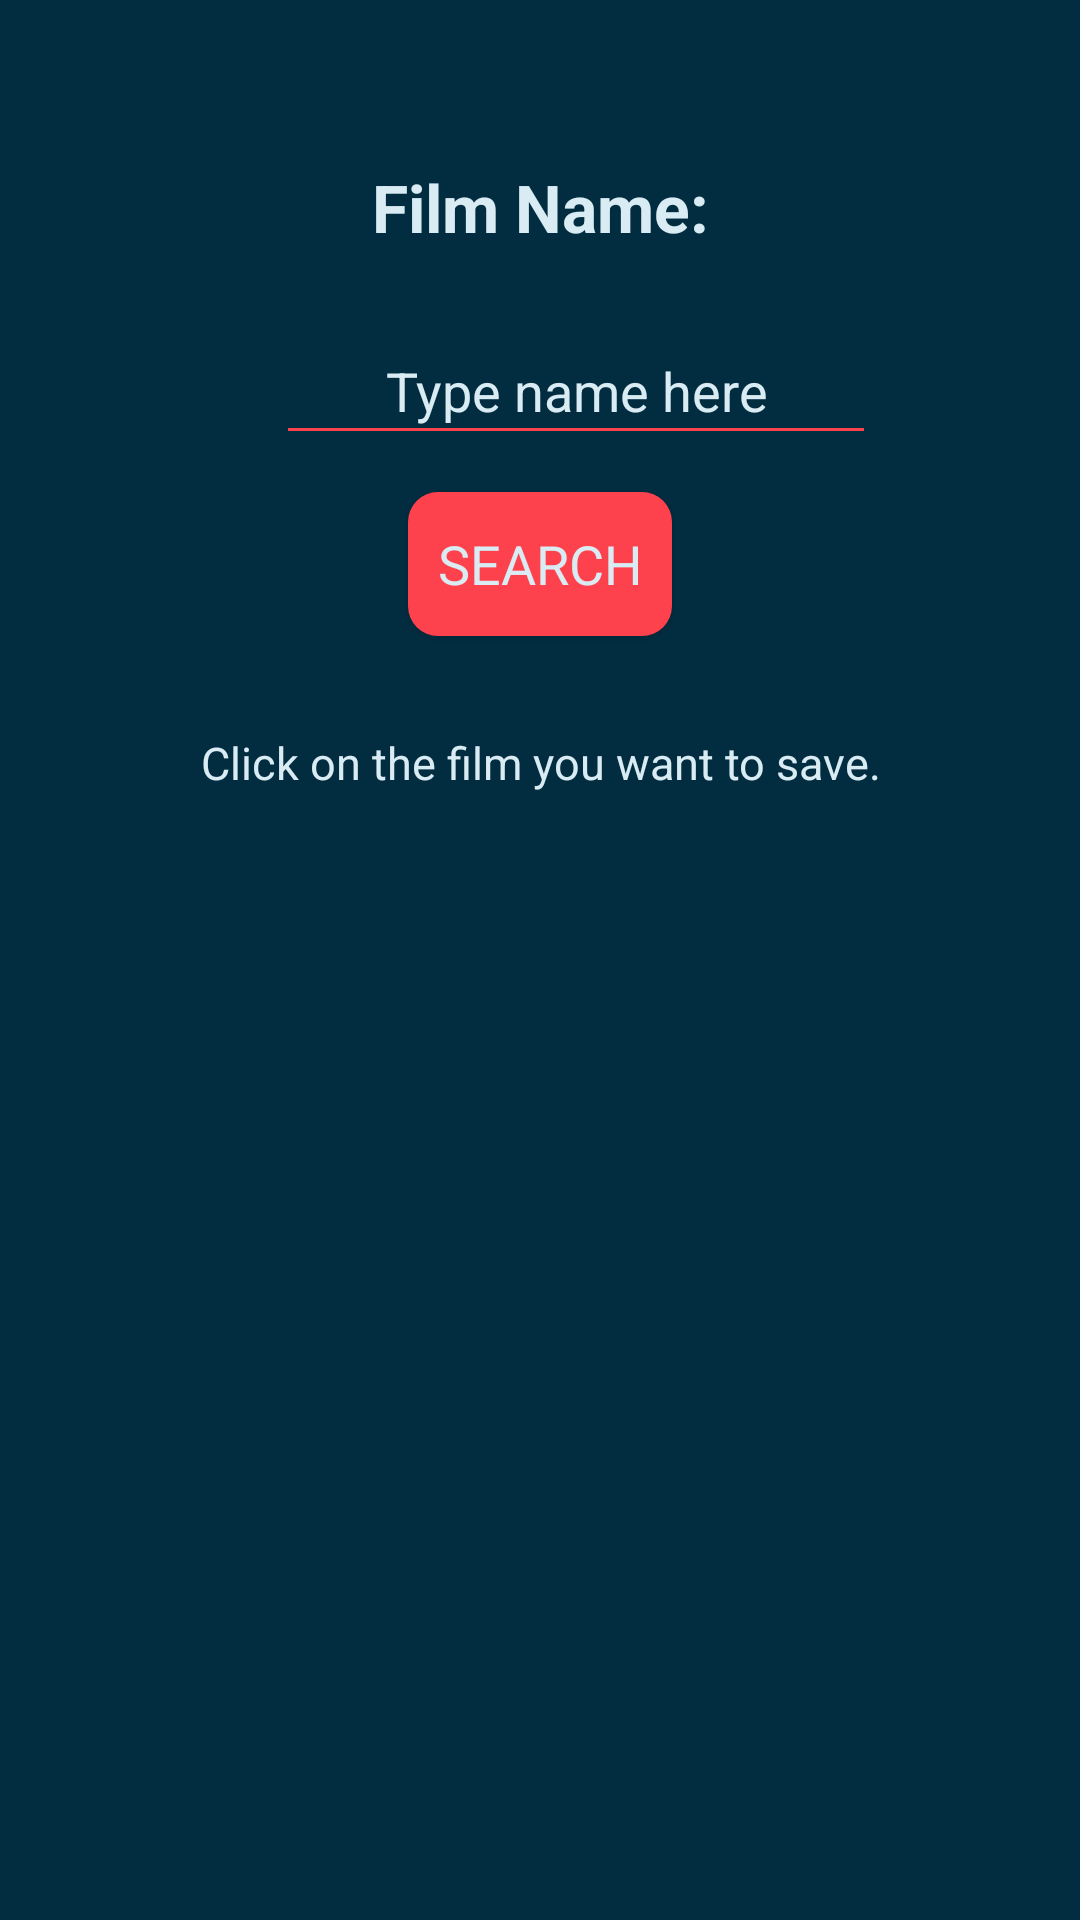

Write the Android layout XML for this screen, with the resource values it uses.
<!-- AndroidManifest.xml: activity theme AppTheme.NoActionBar -->
<!-- res/layout/activity_search.xml -->
<?xml version="1.0" encoding="utf-8"?>
<android.support.constraint.ConstraintLayout xmlns:android="http://schemas.android.com/apk/res/android"
    xmlns:app="http://schemas.android.com/apk/res-auto"
    xmlns:tools="http://schemas.android.com/tools"
    android:layout_width="match_parent"
    android:layout_height="match_parent"
    android:orientation="vertical"
    tools:context="app.ie.sceneit.SearchActivity">

    <TextView
        android:id="@+id/textView2"
        style="@style/TextColor"
        android:layout_width="wrap_content"
        android:layout_height="wrap_content"
        android:text="Film Name:"
        android:textSize="22sp"
        android:textStyle="bold"
        app:layout_constraintBottom_toBottomOf="parent"
        app:layout_constraintEnd_toEndOf="parent"
        app:layout_constraintHorizontal_bias="0.501"
        app:layout_constraintLeft_toLeftOf="parent"
        app:layout_constraintRight_toRightOf="parent"
        app:layout_constraintStart_toStartOf="parent"
        app:layout_constraintTop_toTopOf="parent"
        app:layout_constraintVertical_bias="0.089" />

    <EditText
        android:id="@+id/filmText"
        style="@style/TextColor"
        android:layout_width="200dp"
        android:layout_height="46dp"
        android:layout_centerHorizontal="true"
        android:layout_marginLeft="92dp"
        android:backgroundTint="@color/colorPrimaryDark"
        android:hint="Type name here"
        android:inputType="textEmailAddress"
        app:layout_constraintBottom_toBottomOf="parent"
        app:layout_constraintEnd_toEndOf="parent"
        app:layout_constraintHorizontal_bias="0.0"
        app:layout_constraintLeft_toLeftOf="parent"
        app:layout_constraintStart_toStartOf="parent"
        app:layout_constraintTop_toTopOf="parent"
        app:layout_constraintVertical_bias="0.178" />

    <Button
        android:id="@+id/searchButton"
        style="@style/TextColor"
        android:layout_width="wrap_content"
        android:layout_height="wrap_content"
        android:layout_gravity="end"
        android:layout_marginTop="8dp"
        android:background="@drawable/rounded_button"
        android:text="Search"
        app:layout_constraintBottom_toBottomOf="parent"
        app:layout_constraintEnd_toEndOf="parent"
        app:layout_constraintLeft_toLeftOf="parent"
        app:layout_constraintRight_toRightOf="parent"
        app:layout_constraintStart_toStartOf="parent"
        app:layout_constraintTop_toBottomOf="@+id/filmText"
        app:layout_constraintVertical_bias="0.01" />

    <ListView
        android:id="@+id/filmList"
        android:layout_width="350dp"
        android:layout_height="300dp"
        app:layout_constraintBottom_toBottomOf="parent"
        app:layout_constraintEnd_toEndOf="parent"
        app:layout_constraintStart_toStartOf="parent"
        app:layout_constraintTop_toTopOf="parent"
        app:layout_constraintVertical_bias="0.872" />

    <TextView
        android:id="@+id/savePrompt"
        style="@style/TextColor"
        tools:visibility="gone"
        android:layout_width="wrap_content"
        android:layout_height="wrap_content"
        android:text="Click on the film you want to save."
        app:layout_constraintBottom_toBottomOf="parent"
        app:layout_constraintEnd_toEndOf="parent"
        app:layout_constraintStart_toStartOf="parent"
        app:layout_constraintTop_toTopOf="parent"
        app:layout_constraintVertical_bias="0.394"
        android:textSize="15sp"/>

</android.support.constraint.ConstraintLayout>
<!-- resources referenced by this layout -->
<resources>
  <color name="colorPrimaryDark">#fe424d</color>
  <!-- drawable rounded_button (drawable) -->
  <?xml version="1.0" encoding="utf-8"?>
  <shape xmlns:android="http://schemas.android.com/apk/res/android"
      android:shape="rectangle">
      <solid android:color="#FE424D" />
      <corners android:bottomRightRadius="10dp"
          android:bottomLeftRadius="10dp"
          android:topRightRadius="10dp"
          android:topLeftRadius="10dp" />
  </shape>
  <style name="TextColor">
          <item name="android:textColor">#DAECF3</item>
          <item name="android:textSize">18sp</item>
          <item name="android:fontFamily">sans-serif</item>
          <item name="android:gravity">center</item>
      </style>
  <style name="AppTheme.NoActionBar">
          <item name="windowActionBar">false</item>
          <item name="windowNoTitle">true</item>
      </style>
</resources>
